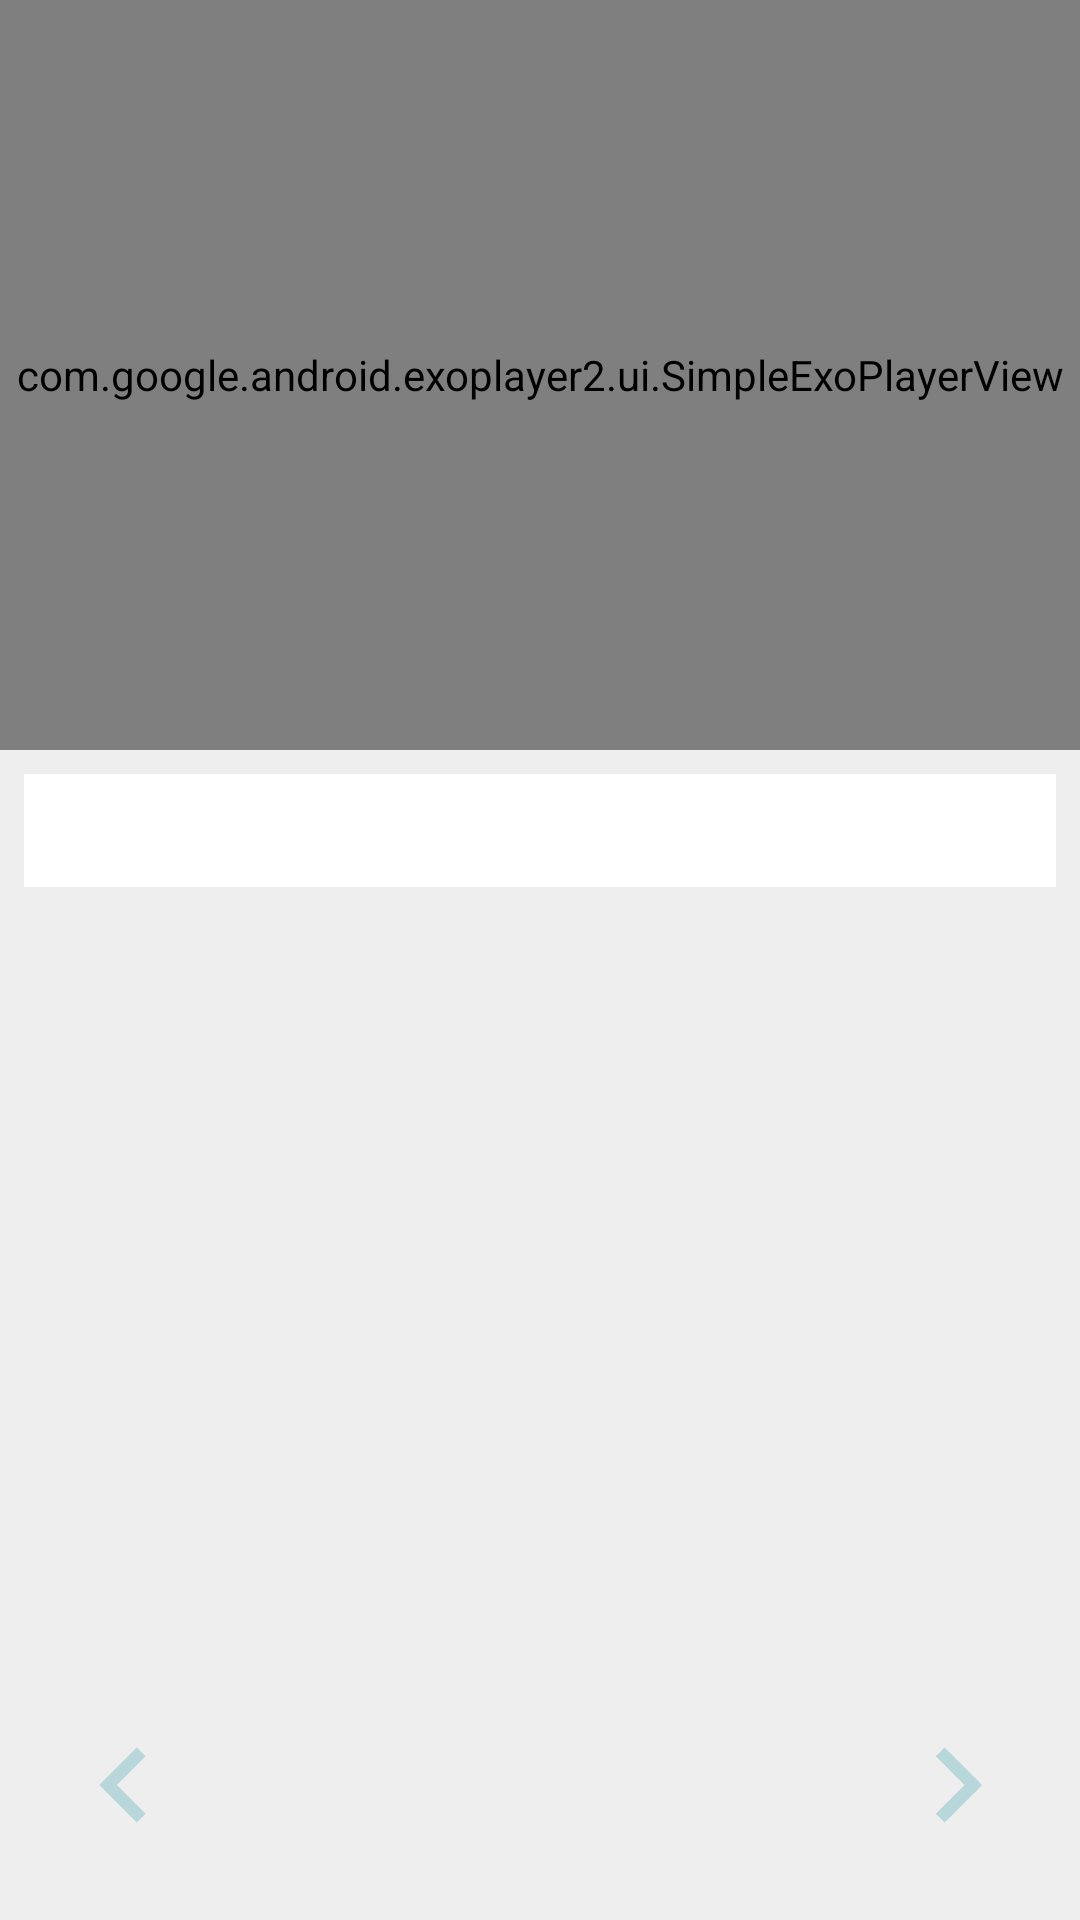

Write the Android layout XML for this screen, with the resource values it uses.
<!-- AndroidManifest.xml: application theme AppTheme -->
<!-- res/layout/fragment_step_details.xml -->
<?xml version="1.0" encoding="utf-8"?>
<LinearLayout xmlns:android="http://schemas.android.com/apk/res/android"
    xmlns:app="http://schemas.android.com/apk/res-auto"
    xmlns:tools="http://schemas.android.com/tools"

    android:id="@+id/fragment_step_detail"
    android:layout_width="match_parent"
    android:layout_height="match_parent"
    android:background="@color/background"
    android:orientation="vertical">

    <LinearLayout
        android:layout_width="match_parent"
        android:layout_height="0dp"
        android:layout_weight="1"
        android:orientation="vertical">

        <FrameLayout
            android:id="@+id/frameLayout"
            android:layout_width="match_parent"
            android:layout_height="wrap_content"
            app:layout_constraintEnd_toEndOf="parent"
            app:layout_constraintStart_toStartOf="parent"
            app:layout_constraintTop_toTopOf="parent">

            //source 5
            <com.google.android.exoplayer2.ui.SimpleExoPlayerView
                android:id="@+id/player_view"
                android:layout_width="match_parent"
                android:layout_height="250dp"
                app:resize_mode="fill" />

            <ImageView
                android:id="@+id/no_video"
                android:layout_width="200dp"
                android:layout_height="100dp"
                android:layout_gravity="center"
                android:layout_marginTop="@dimen/label_margin_top"
                android:adjustViewBounds="true"
                android:scaleType="fitCenter" />
        </FrameLayout>

        <TextView
            android:id="@+id/step_description_view"
            style="@style/descriptionTextViewStyle"
            android:layout_width="match_parent"
            android:layout_height="wrap_content"
            android:layout_marginStart="8dp"
            android:layout_marginLeft="8dp"
            android:layout_marginTop="8dp"
            android:layout_marginEnd="8dp"
            android:layout_marginRight="8dp"
            app:layout_constraintEnd_toEndOf="parent"
            app:layout_constraintStart_toStartOf="parent"
            app:layout_constraintTop_toBottomOf="@+id/frameLayout" />
    </LinearLayout>

    <LinearLayout
        android:layout_width="match_parent"
        android:layout_height="@dimen/bottom_view"
        android:layout_marginBottom="20dp"
        android:orientation="horizontal">

        <ImageView
            android:id="@+id/back_button"
            android:layout_width="@dimen/bottom_view"
            android:layout_height="@dimen/bottom_view"
            android:layout_marginStart="@dimen/bottom_view_margin"
            android:layout_marginLeft="@dimen/bottom_view_margin"
            android:src="@drawable/ic_back_button" />

        <TextView
            android:id="@+id/step_number"
            android:layout_width="0dp"
            android:layout_height="wrap_content"
            android:layout_gravity="center_vertical"
            android:layout_weight="1"
            android:fontFamily="sans-serif-normal"
            android:gravity="center"
            android:textSize="@dimen/textSize"
            tools:text="1/8" />

        <ImageView
            android:id="@+id/next_button"
            android:layout_width="@dimen/bottom_view"
            android:layout_height="@dimen/bottom_view"
            android:layout_marginEnd="@dimen/bottom_view_margin"
            android:layout_marginRight="@dimen/bottom_view_margin"
            android:src="@drawable/ic_next_button" />

    </LinearLayout>


</LinearLayout>
<!-- resources referenced by this layout -->
<resources>
  <color name="background">#eeeeee</color>
  <dimen name="bottom_view">50dp</dimen>
  <dimen name="bottom_view_margin">16dp</dimen>
  <dimen name="label_margin_top">12dp</dimen>
  <dimen name="textSize">16sp</dimen>
  <!-- drawable ic_back_button (drawable) -->
  <vector android:autoMirrored="true" android:height="24dp"
      android:viewportHeight="24" android:viewportWidth="24"
      android:width="24dp" xmlns:android="http://schemas.android.com/apk/res/android">
      <path android:fillColor="#B8D7DB" android:pathData="M15.61,7.41L14.2,6l-6,6 6,6 1.41,-1.41L11.03,12l4.58,-4.59z"/>
  </vector>
  <!-- drawable ic_next_button (drawable) -->
  <vector android:autoMirrored="true" android:height="36dp"
      android:viewportHeight="24.0" android:viewportWidth="24.0"
      android:width="36dp" xmlns:android="http://schemas.android.com/apk/res/android">
      <path android:fillColor="#B8D7DB" android:pathData="M10.02,6L8.61,7.41 13.19,12l-4.58,4.59L10.02,18l6,-6 -6,-6z"/>
  </vector>
  <style name="descriptionTextViewStyle">
          <item name="android:textSize">@dimen/textSize</item>
          <item name="android:textColor">@color/textColor</item>
          <item name="android:textAppearance">?android:textAppearanceMedium</item>
          <item name="android:background">@color/whiteColor</item>
          <item name="android:padding">@dimen/padding</item>item&gt;
          <item name="android:layout_margin">@dimen/padding</item>item&gt;
          <item name="android:layout_gravity">center</item>
  
      </style>
  <style name="AppTheme" parent="Theme.AppCompat.Light.DarkActionBar">
          
          <item name="colorPrimary">@color/colorPrimary</item>
          <item name="colorPrimaryDark">@color/colorPrimaryDark</item>
          <item name="colorAccent">@color/colorAccent</item>
      </style>
  <color name="textColor">#212121</color>
  <color name="whiteColor">#FFFFFF</color>
  <dimen name="padding">8dp</dimen>
  <color name="colorPrimary">#212121</color>
  <color name="colorPrimaryDark">#000000</color>
  <color name="colorAccent">#eeeeee</color>
</resources>
